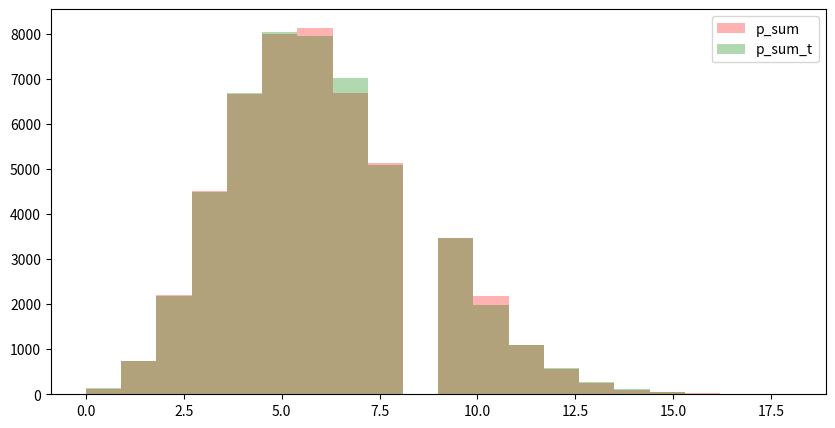

This figure's Python source:
import numpy as np
import matplotlib.pyplot as plt


p_1 = np.random.poisson(lam=2, size=50000)
p_2 = np.random.poisson(lam=2, size=50000)
p_3 = np.random.poisson(lam=2, size=50000)
p_sum = p_1 + p_2 + p_3

p_sum_t = np.random.poisson(lam=6, size=50000)

fig, ax = plt.subplots(1, 1, figsize=(10, 5))
ax.hist(p_sum, bins=20, color='r', alpha=0.3, label='p_sum')
ax.hist(p_sum_t, bins=20, color='g', alpha=0.3, label='p_sum_t')
ax.legend()
plt.show()